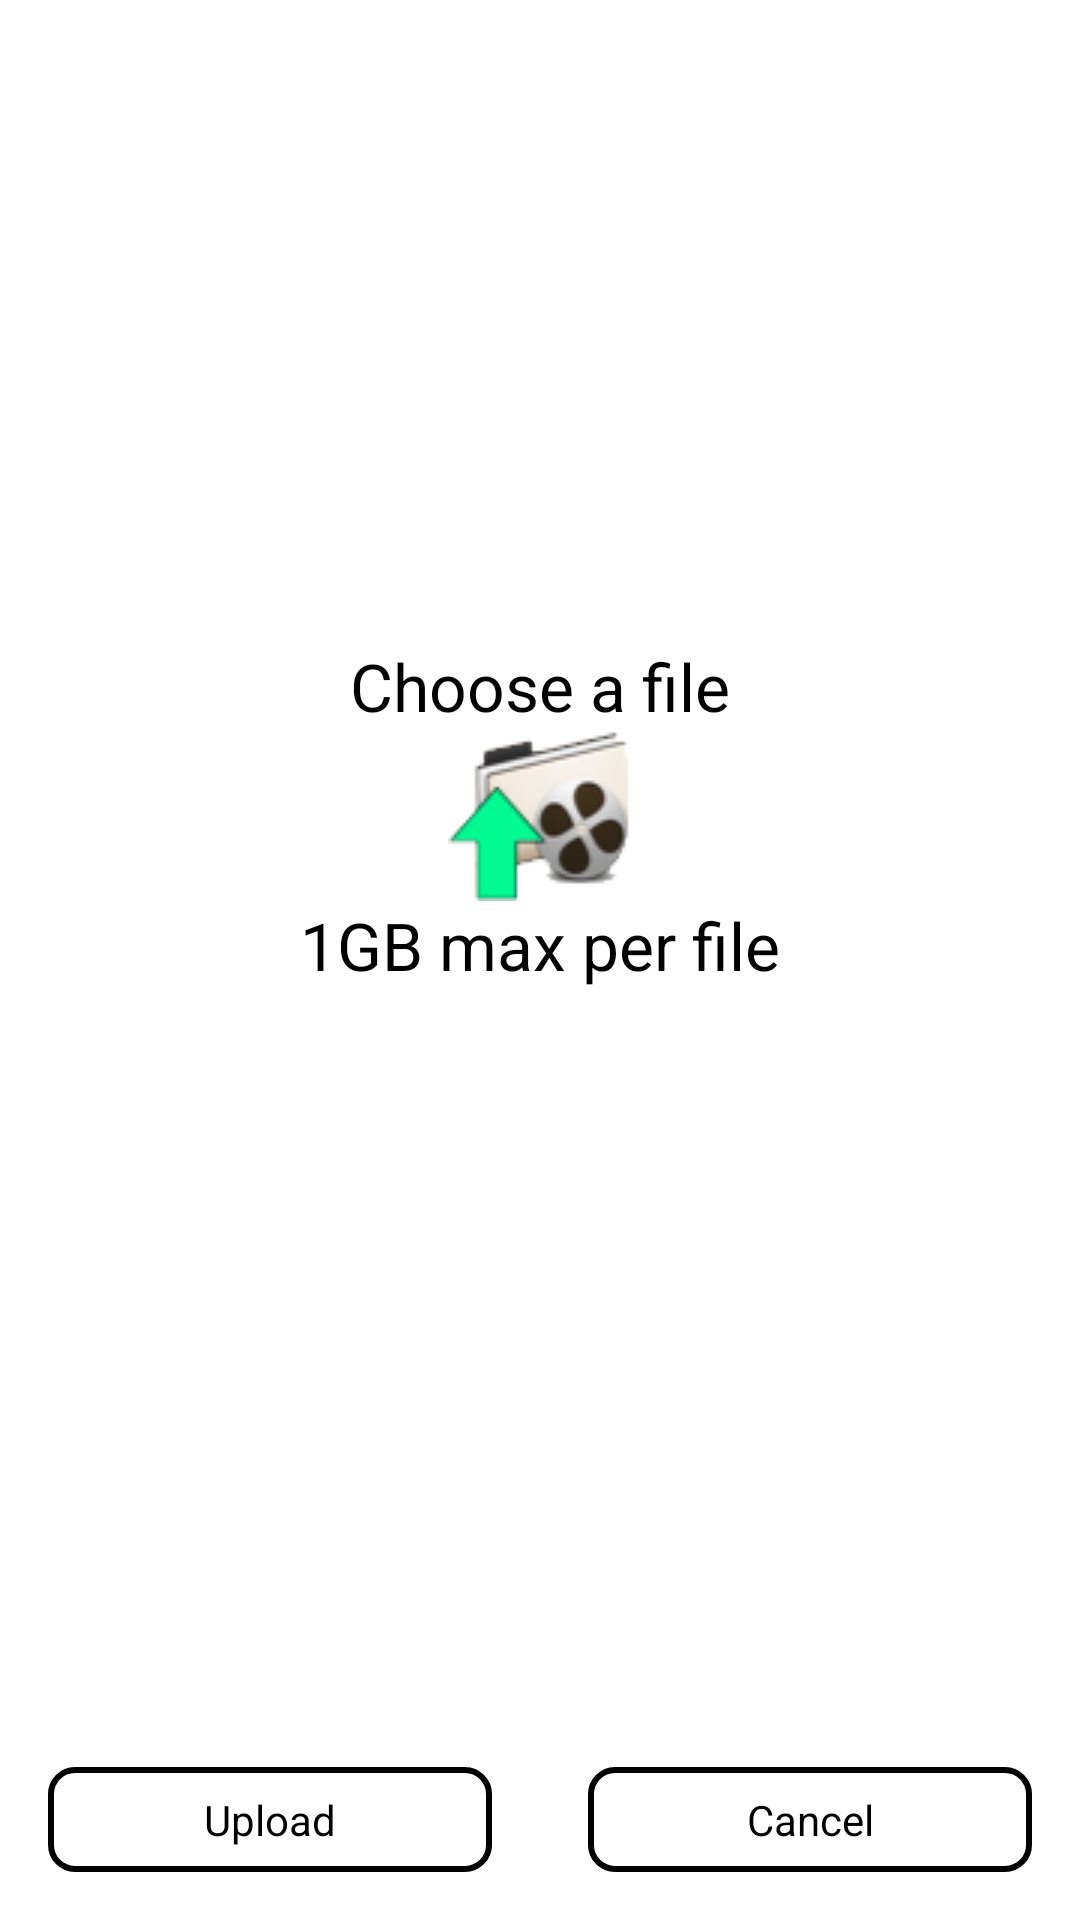

Write the Android layout XML for this screen, with the resource values it uses.
<!-- AndroidManifest.xml: application theme AppTheme -->
<!-- res/layout/fragment_choose_file.xml -->
<?xml version="1.0" encoding="utf-8"?>
<LinearLayout xmlns:android="http://schemas.android.com/apk/res/android"
    android:layout_width="fill_parent"
    android:layout_height="fill_parent"
    android:orientation="vertical" >

    <LinearLayout
        android:id="@+id/choose_file_fragment_choose_file"
        android:layout_width="fill_parent"
        android:layout_height="0dip"
        android:layout_weight="1"
        android:gravity="center"
        android:orientation="vertical" >

        <TextView
            android:layout_width="wrap_content"
            android:layout_height="wrap_content"
            android:text="@string/choose_file_fragment_choose_file"
            android:textAppearance="?android:attr/textAppearanceLarge" />

        <ImageView
            android:layout_width="wrap_content"
            android:layout_height="wrap_content"
            android:src="@drawable/bg_choose_file" />

        <TextView
            android:layout_width="wrap_content"
            android:layout_height="wrap_content"
            android:text="@string/choose_file_fragment_max_file"
            android:textAppearance="?android:attr/textAppearanceLarge" />

        <TextView
            android:id="@+id/choose_file_fragment_file_info"
            android:layout_width="wrap_content"
            android:layout_height="wrap_content"
            android:background="@color/text_color_gray"
            android:textAppearance="?android:attr/textAppearanceLarge" />
    </LinearLayout>

    <LinearLayout
        android:layout_width="fill_parent"
        android:layout_height="wrap_content"
        android:layout_marginBottom="@dimen/padding_large"
        android:layout_marginTop="@dimen/padding_large"
        android:gravity="center" >

        <Button
            android:id="@+id/choose_file_fragment_upload_btn"
            android:layout_width="0dip"
            android:layout_height="wrap_content"
            android:layout_marginLeft="@dimen/padding_large"
            android:layout_marginRight="@dimen/padding_large"
            android:layout_weight="1"
            android:background="@drawable/bg_button_red"
            android:padding="@dimen/padding_small"
            android:text="@string/choose_file_fragment_upload_button_text" />

        <Button
            android:id="@+id/choose_file_fragment_cancel_btn"
            android:layout_width="0dip"
            android:layout_height="wrap_content"
            android:layout_marginLeft="@dimen/padding_large"
            android:layout_marginRight="@dimen/padding_large"
            android:layout_weight="1"
            android:background="@drawable/bg_button_red"
            android:padding="@dimen/padding_small"
            android:text="@string/choose_file_fragment_cancel_button_text" />
    </LinearLayout>

</LinearLayout>
<!-- resources referenced by this layout -->
<resources>
  <color name="text_color_gray">#c0c0c0</color>
  <dimen name="padding_large">16dip</dimen>
  <dimen name="padding_small">8dip</dimen>
  <!-- drawable bg_button_red (drawable) -->
  <?xml version="1.0" encoding="utf-8"?>
  <shape xmlns:android="http://schemas.android.com/apk/res/android" >
  
      <corners android:radius="@dimen/padding_medium" />
  
      <stroke
          android:width="2dip"
          android:color="@android:color/black" />
  
      <solid android:color="@color/button_color_red" />
  
  </shape>
  <!-- drawable bg_choose_file: png bitmap (drawable, 8204 bytes) -->
  <string name="choose_file_fragment_cancel_button_text">Cancel</string>
  <string name="choose_file_fragment_choose_file">Choose a file</string>
  <string name="choose_file_fragment_max_file">1GB max per file</string>
  <string name="choose_file_fragment_upload_button_text">Upload</string>
  <style name="AppTheme" parent="AppBaseTheme" />
  <dimen name="padding_medium">8dip</dimen>
  <style name="AppBaseTheme" parent="android:Theme.Light.NoTitleBar" />
</resources>
